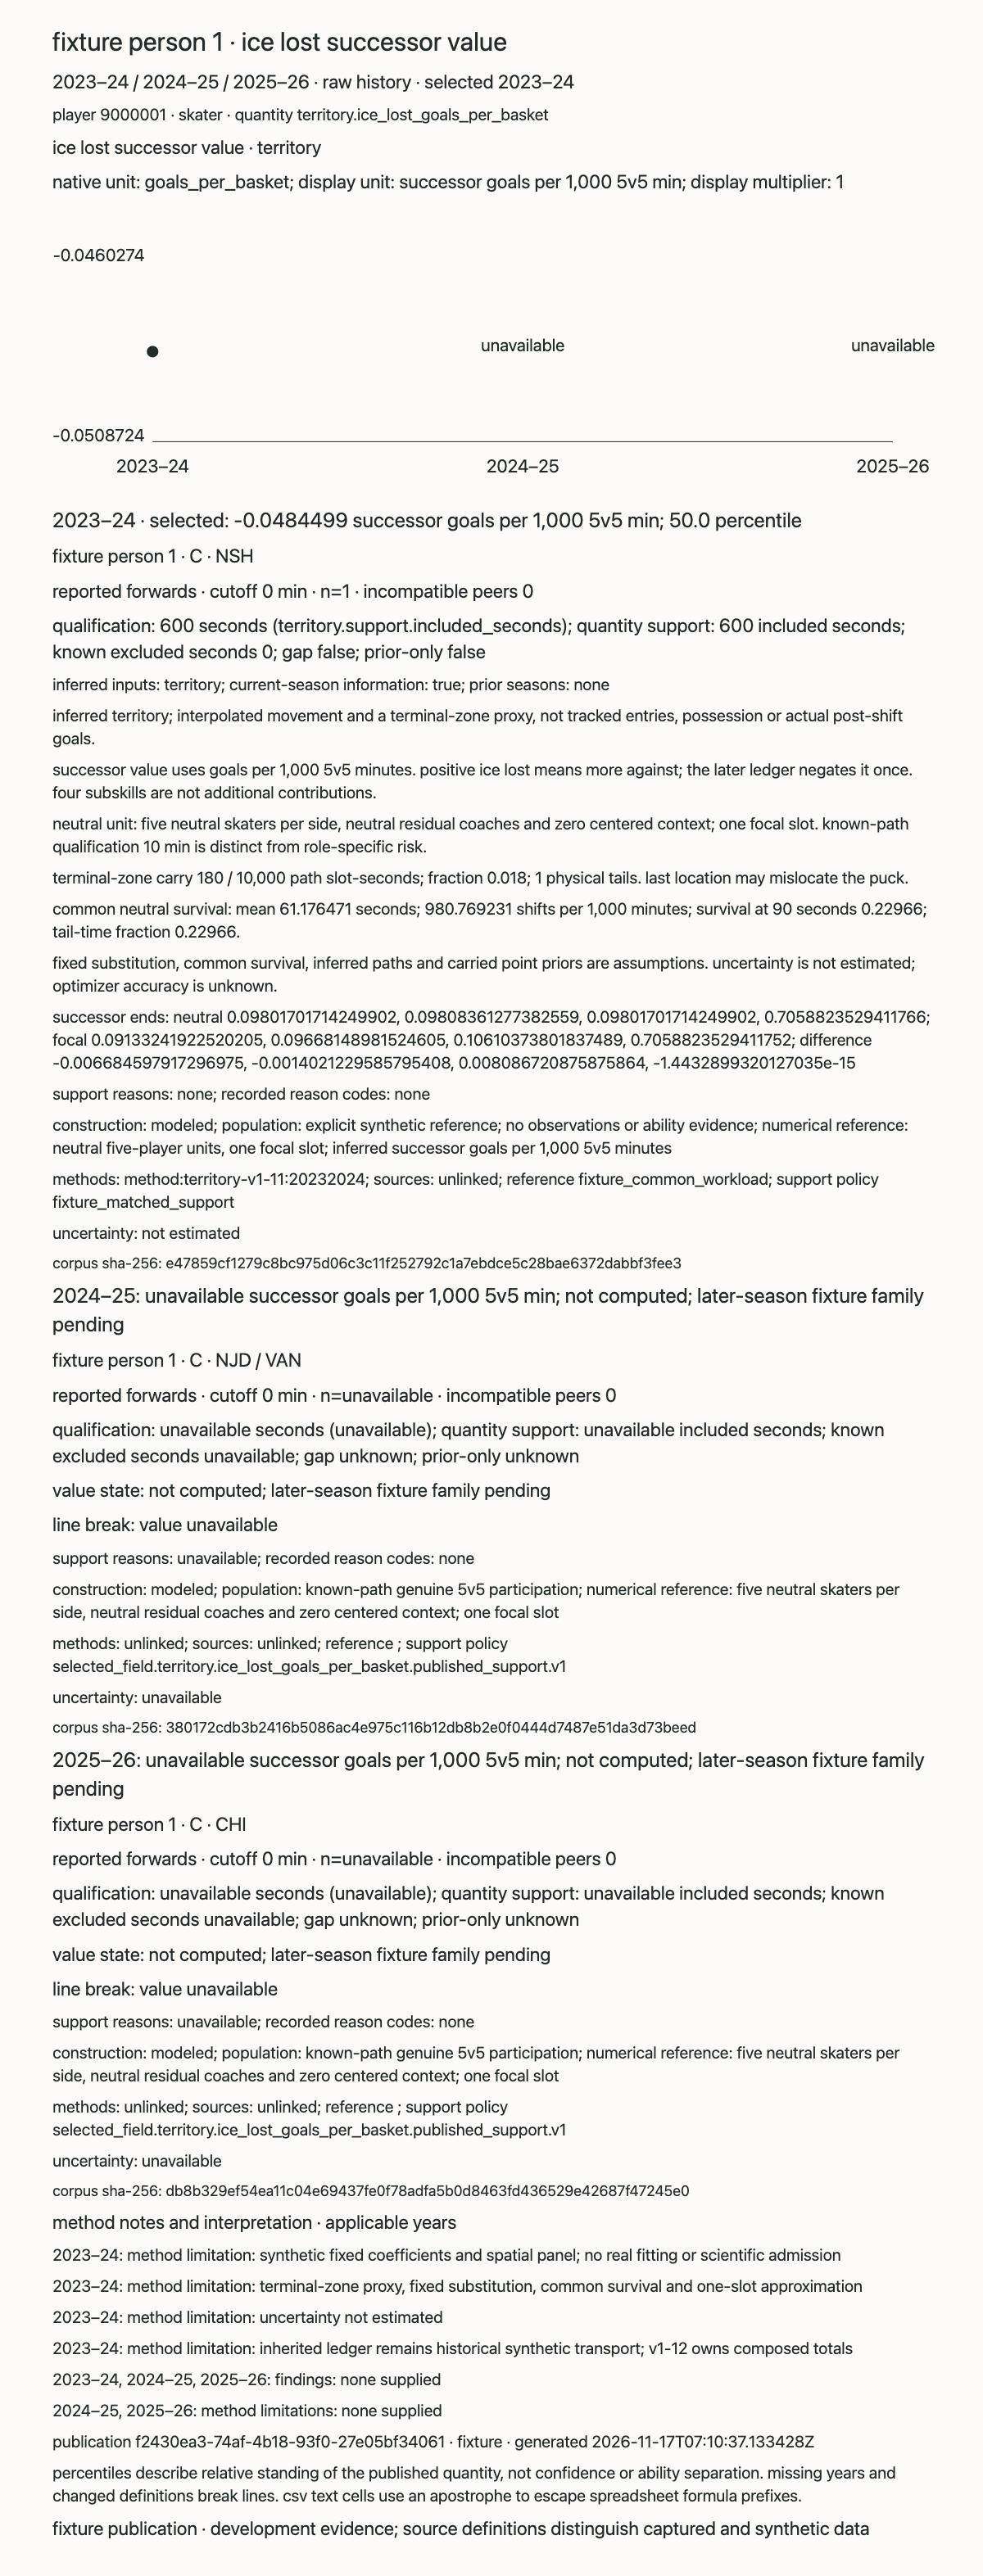

Data behind this chart, as committed beside it:
publication_id, purpose, season, corpus_sha256, player_id, player_kind, display_name, position, metric_id, unit, population, construction, numeric_reference, value, display_value, display_unit, value_status, value_reason, percentile, standing_reason, peer_group, cutoff_minutes, cohort_n, incompatible_peer_count
f2430ea3-74af-4b18-93f0-27e05bf34061, fixture, 20232024, e47859cf1279c8bc975d06c3c11f252792c1a7eb…, 9000001, skater, fixture person 1, C, territory.ice_lost_goals_per_basket, goals_per_basket, explicit synthetic reference; no observa…, modeled, neutral five-player units, one focal slo…, -0.04845, -0.04845, successor goals per 1,000 5v5 min, provided, , 50, , reported forwards, 0, 1, 0
f2430ea3-74af-4b18-93f0-27e05bf34061, fixture, 20242025, 380172cdb3b2416b5086ac4e975c116b12db8b2e…, 9000001, skater, fixture person 1, C, territory.ice_lost_goals_per_basket, goals_per_basket, known-path genuine 5v5 participation, modeled, five neutral skaters per side, neutral r…, , , successor goals per 1,000 5v5 min, not_computed, not computed; later-season fixture famil…, , not computed; later-season fixture famil…, reported forwards, 0, , 0
f2430ea3-74af-4b18-93f0-27e05bf34061, fixture, 20252026, db8b329ef54ea11c04e69437fe0f78adfa5b0d84…, 9000001, skater, fixture person 1, C, territory.ice_lost_goals_per_basket, goals_per_basket, known-path genuine 5v5 participation, modeled, five neutral skaters per side, neutral r…, , , successor goals per 1,000 5v5 min, not_computed, not computed; later-season fixture famil…, , not computed; later-season fixture famil…, reported forwards, 0, , 0
